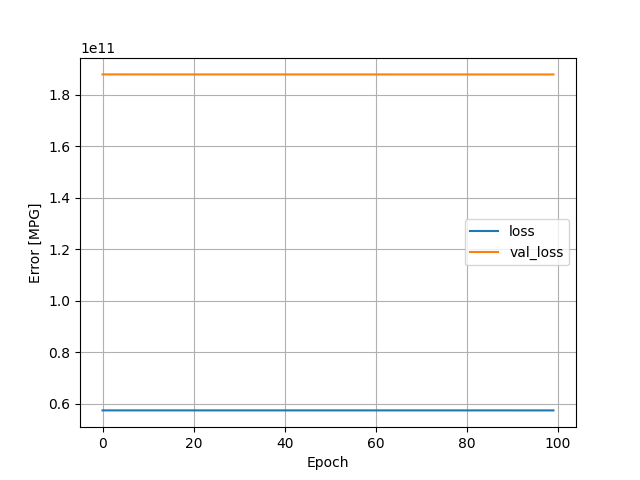

Data behind this chart, as committed beside it:
, loss, val_loss, epoch
0, 57389207552, 187888549888, 0
1, 57388806144, 187886960640, 1
2, 57388474368, 187886206976, 2
3, 57388261376, 187885355008, 3
4, 57388064768, 187884781568, 4
5, 57387909120, 187883962368, 5
6, 57387728896, 187883536384, 6
7, 57387610112, 187883143168, 7
8, 57387503616, 187882782720, 8
9, 57387401216, 187882340352, 9
10, 57387270144, 187881947136, 10
11, 57387163648, 187881603072, 11
12, 57387069440, 187881275392, 12
13, 57386979328, 187880980480, 13
14, 57386881024, 187880538112, 14
15, 57386774528, 187880243200, 15
16, 57386696704, 187879915520, 16
17, 57386602496, 187879620608, 17
18, 57386512384, 187879145472, 18
19, 57386422272, 187878883328, 19
20, 57386336256, 187878621184, 20
21, 57386266624, 187878326272, 21
22, 57386184704, 187877965824, 22
23, 57386090496, 187877703680, 23
24, 57386024960, 187877490688, 24
25, 57385959424, 187877228544, 25
26, 57385897984, 187876950016, 26
27, 57385820160, 187876556800, 27
28, 57385730048, 187876343808, 28
29, 57385676800, 187876098048, 29
30, 57385615360, 187875917824, 30
31, 57385549824, 187875573760, 31
32, 57385480192, 187875311616, 32
33, 57385398272, 187875115008, 33
34, 57385345024, 187874770944, 34
35, 57385271296, 187874541568, 35
36, 57385209856, 187874361344, 36
37, 57385156608, 187874131968, 37
38, 57385086976, 187873951744, 38
39, 57385041920, 187873771520, 39
40, 57384992768, 187873509376, 40
41, 57384931328, 187873329152, 41
42, 57384873984, 187873017856, 42
43, 57384800256, 187872804864, 43
44, 57384747008, 187872657408, 44
45, 57384697856, 187872329728, 45
46, 57384636416, 187872100352, 46
47, 57384570880, 187871920128, 47
48, 57384525824, 187871739904, 48
49, 57384468480, 187871444992, 49
50, 57384402944, 187871297536, 50
51, 57384361984, 187871166464, 51
52, 57384312832, 187870969856, 52
53, 57384259584, 187870822400, 53
54, 57384214528, 187870674944, 54
55, 57384173568, 187870527488, 55
56, 57384128512, 187870363648, 56
57, 57384075264, 187870232576, 57
58, 57384034304, 187869970432, 58
59, 57383985152, 187869822976, 59
... 40 more rows
